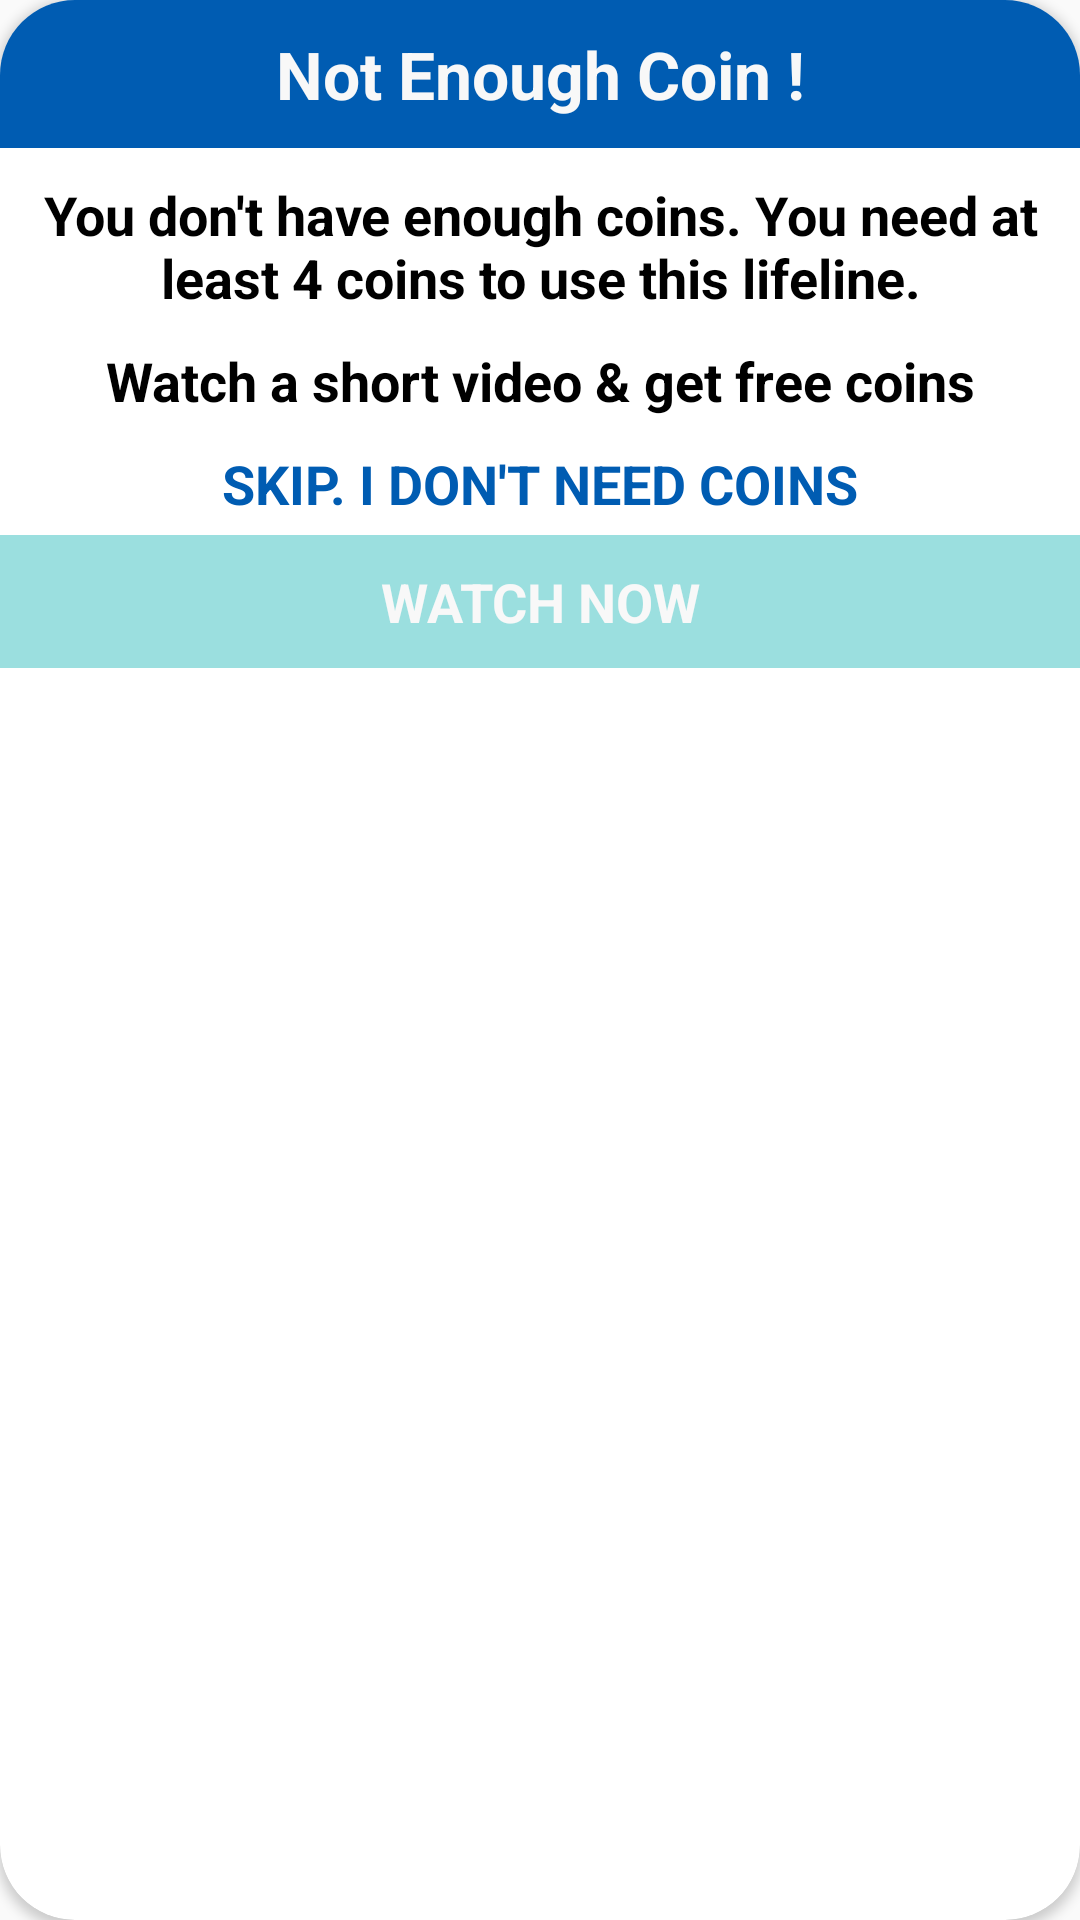

The Android layout XML behind this screen, and the referenced resources:
<!-- AndroidManifest.xml: application theme AppTheme -->
<!-- res/layout/dialog_layout.xml -->
<?xml version="1.0" encoding="utf-8"?>
<androidx.cardview.widget.CardView xmlns:android="http://schemas.android.com/apk/res/android"
    xmlns:app="http://schemas.android.com/apk/res-auto"
    android:layout_width="wrap_content"
    android:layout_height="wrap_content"
    android:layout_margin="20dp"
    android:orientation="vertical"
    app:cardCornerRadius="25dp">

    <LinearLayout xmlns:android="http://schemas.android.com/apk/res/android"
        android:layout_width="wrap_content"
        android:layout_height="wrap_content"
        android:orientation="vertical">

        <TextView
            android:layout_width="match_parent"
            android:layout_height="wrap_content"
            android:background="@color/colorPrimaryDark"
            android:gravity="center"
            android:padding="10dp"
            android:text="@string/coin_dialog_title"
            android:textAppearance="@style/Base.TextAppearance.AppCompat.Large"
            android:textColor="@color/txt_color"

            android:textStyle="bold" />

        <View
            android:id="@+id/divider"
            android:layout_width="match_parent"
            android:layout_height="5dp"

            android:background="@drawable/drop_shadow" />

        <TextView
            android:id="@+id/title_coin"
            android:layout_width="match_parent"
            android:layout_height="wrap_content"
            android:gravity="center"
            android:padding="5dp"
            android:text="@string/coin_message"
            android:textColor="@color/black"
            android:textSize="18dp"
            android:textStyle="bold" />

        <TextView

            android:id="@+id/title_coin_subtotal"
            android:layout_width="match_parent"
            android:layout_height="wrap_content"
            android:gravity="center"
            android:padding="5dp"
            android:text="@string/coin_message_sub"
            android:textColor="@color/black"
            android:textSize="18dp"
            android:textStyle="bold" />

        <TextView
            android:id="@+id/skip"
            android:layout_width="match_parent"
            android:layout_height="wrap_content"
            android:gravity="center"
            android:padding="5dp"
            android:text="@string/skip_btn_message"
            android:textAppearance="@style/Base.TextAppearance.AppCompat.Medium"
            android:textColor="@color/colorPrimaryDark"
            android:textStyle="bold" />

        <TextView
            android:id="@+id/watch_now"
            android:layout_width="match_parent"
            android:layout_height="wrap_content"
            android:background="#9bdfdf"
            android:gravity="center"
            android:padding="10dp"
            android:text="WATCH NOW"
            android:textAppearance="@style/Base.TextAppearance.AppCompat.Medium"
            android:textColor="@color/txt_color"
            android:textStyle="bold" />
    </LinearLayout>
</androidx.cardview.widget.CardView>
<!-- resources referenced by this layout -->
<resources>
  <color name="black">#000000</color>
  <color name="colorPrimaryDark">#005cb2</color>
  <color name="txt_color">#F8F8F8</color>
  <string name="coin_dialog_title">Not Enough Coin ! </string>
  <string name="coin_message">You don\'t have enough coins. You need at least 4 coins to use this lifeline.</string>
  <string name="coin_message_sub">Watch a short video &amp; get free coins</string>
  <string name="skip_btn_message">SKIP. I DON\'T NEED COINS</string>
  <style name="AppTheme" parent="@style/Theme.AppCompat.Light.NoActionBar">
  
          
  
  
          
          <item name="colorPrimary">@color/colorPrimary</item>
          <item name="colorPrimaryDark">@color/colorPrimaryDark</item>
          <item name="colorAccent">@color/colorAccent</item>
          <item name="android:windowDisablePreview">true</item>
          
  
          
      </style>
  <color name="colorPrimary">#1e88e5</color>
  <color name="colorAccent">#6ab7ff</color>
</resources>
